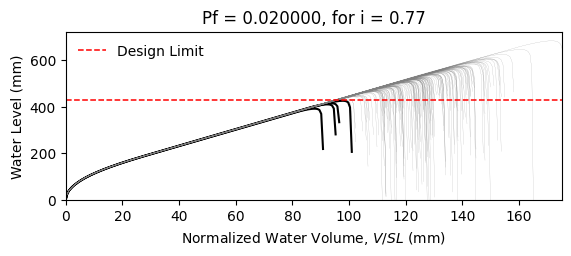

Data behind this chart, as committed beside it:
W14X22, L = 360.0 in, slope = 0.020833333333333332 in/in, dead load = 6.944444444444444e-05 kip/in…
zwlim AISC Appendix 2, zwlim DAMP, zwlim Proposed for ASCE 7, zwlim Neglect Ponding, dhnom Denver, dhnom New York, dhnom New Orleans, dh Denver, dh New York, dh New Orleans, dmax
15.16, 15.45, 13.32, 15.16, 5.132, 5.132, 5.132, 6.512, 6.512, 6.512, 22.05, Safe, 
15.16, 15.45, 13.32, 15.16, 5.132, 5.132, 5.132, 6.512, 6.512, 6.512, 19.26, Safe, 
15.16, 15.45, 13.32, 15.16, 5.132, 5.132, 5.132, 6.512, 6.512, 6.512, 18.53, Safe, 
15.16, 15.45, 13.32, 15.16, 5.132, 5.132, 5.132, 6.512, 6.512, 6.512, 21.77, Safe, 
15.16, 15.45, 13.32, 15.16, 5.132, 5.132, 5.132, 6.512, 6.512, 6.512, 18.28, Safe, 
15.16, 15.45, 13.32, 15.16, 5.132, 5.132, 5.132, 6.512, 6.512, 6.512, 26.93, Safe, 
15.16, 15.45, 13.32, 15.16, 5.132, 5.132, 5.132, 6.512, 6.512, 6.512, 20.34, Safe, 
15.16, 15.45, 13.32, 15.16, 5.132, 5.132, 5.132, 6.512, 6.512, 6.512, 18.45, Safe, 
15.16, 15.45, 13.32, 15.16, 5.132, 5.132, 5.132, 6.512, 6.512, 6.512, 21.27, Safe, 
15.16, 15.45, 13.32, 15.16, 5.132, 5.132, 5.132, 6.512, 6.512, 6.512, 19.99, Safe, 
15.16, 15.45, 13.32, 15.16, 5.132, 5.132, 5.132, 6.512, 6.512, 6.512, 17.63, Safe, 
15.16, 15.45, 13.32, 15.16, 5.132, 5.132, 5.132, 6.512, 6.512, 6.512, 17.02, Safe, 
15.16, 15.45, 13.32, 15.16, 5.132, 5.132, 5.132, 6.512, 6.512, 6.512, 21.46, Safe, 
15.16, 15.45, 13.32, 15.16, 5.132, 5.132, 5.132, 6.512, 6.512, 6.512, 18.86, Safe, 
15.16, 15.45, 13.32, 15.16, 5.132, 5.132, 5.132, 6.512, 6.512, 6.512, 21.86, Safe, 
15.16, 15.45, 13.32, 15.16, 5.132, 5.132, 5.132, 6.512, 6.512, 6.512, 19.86, Safe, 
15.16, 15.45, 13.32, 15.16, 5.132, 5.132, 5.132, 6.512, 6.512, 6.512, 20.52, Safe, 
15.16, 15.45, 13.32, 15.16, 5.132, 5.132, 5.132, 6.512, 6.512, 6.512, 22.45, Safe, 
15.16, 15.45, 13.32, 15.16, 5.132, 5.132, 5.132, 6.512, 6.512, 6.512, 18.39, Safe, 
15.16, 15.45, 13.32, 15.16, 5.132, 5.132, 5.132, 6.512, 6.512, 6.512, 19.33, Safe, 
15.16, 15.45, 13.32, 15.16, 5.132, 5.132, 5.132, 6.512, 6.512, 6.512, 18.3, Safe, 
15.16, 15.45, 13.32, 15.16, 5.132, 5.132, 5.132, 6.512, 6.512, 6.512, 21.69, Safe, 
15.16, 15.45, 13.32, 15.16, 5.132, 5.132, 5.132, 6.512, 6.512, 6.512, 22.57, Safe, 
15.16, 15.45, 13.32, 15.16, 5.132, 5.132, 5.132, 6.512, 6.512, 6.512, 20.09, Safe, 
15.16, 15.45, 13.32, 15.16, 5.132, 5.132, 5.132, 6.512, 6.512, 6.512, 19.21, Safe, 
15.16, 15.45, 13.32, 15.16, 5.132, 5.132, 5.132, 6.512, 6.512, 6.512, 16.95, Safe, 
15.16, 15.45, 13.32, 15.16, 5.132, 5.132, 5.132, 6.512, 6.512, 6.512, 21.16, Safe, 
15.16, 15.45, 13.32, 15.16, 5.132, 5.132, 5.132, 6.512, 6.512, 6.512, 20.85, Safe, 
15.16, 15.45, 13.32, 15.16, 5.132, 5.132, 5.132, 6.512, 6.512, 6.512, 18.47, Safe, 
15.16, 15.45, 13.32, 15.16, 5.132, 5.132, 5.132, 6.512, 6.512, 6.512, 23.29, Safe, 
15.16, 15.45, 13.32, 15.16, 5.132, 5.132, 5.132, 6.512, 6.512, 6.512, 20.47, Safe, 
15.16, 15.45, 13.32, 15.16, 5.132, 5.132, 5.132, 6.512, 6.512, 6.512, 21.19, Safe, 
15.16, 15.45, 13.32, 15.16, 5.132, 5.132, 5.132, 6.512, 6.512, 6.512, 19.03, Safe, 
15.16, 15.45, 13.32, 15.16, 5.132, 5.132, 5.132, 6.512, 6.512, 6.512, 22.61, Safe, 
15.16, 15.45, 13.32, 15.16, 5.132, 5.132, 5.132, 6.512, 6.512, 6.512, 21.51, Safe, 
15.16, 15.45, 13.32, 15.16, 5.132, 5.132, 5.132, 6.512, 6.512, 6.512, 18.4, Safe, 
15.16, 15.45, 13.32, 15.16, 5.132, 5.132, 5.132, 6.512, 6.512, 6.512, 20.82, Safe, 
15.16, 15.45, 13.32, 15.16, 5.132, 5.132, 5.132, 6.512, 6.512, 6.512, 21.17, Safe, 
15.16, 15.45, 13.32, 15.16, 5.132, 5.132, 5.132, 6.512, 6.512, 6.512, 22.06, Safe, 
15.16, 15.45, 13.32, 15.16, 5.132, 5.132, 5.132, 6.512, 6.512, 6.512, 17.83, Safe, 
15.16, 15.45, 13.32, 15.16, 5.132, 5.132, 5.132, 6.512, 6.512, 6.512, 22.53, Safe, 
15.16, 15.45, 13.32, 15.16, 5.132, 5.132, 5.132, 6.512, 6.512, 6.512, 19.04, Safe, 
15.16, 15.45, 13.32, 15.16, 5.132, 5.132, 5.132, 6.512, 6.512, 6.512, 19.99, Safe, 
15.16, 15.45, 13.32, 15.16, 5.132, 5.132, 5.132, 6.512, 6.512, 6.512, 19.51, Safe, 
15.16, 15.45, 13.32, 15.16, 5.132, 5.132, 5.132, 6.512, 6.512, 6.512, 22.27, Safe, 
15.16, 15.45, 13.32, 15.16, 5.132, 5.132, 5.132, 6.512, 6.512, 6.512, 17.42, Safe, 
15.16, 15.45, 13.32, 15.16, 5.132, 5.132, 5.132, 6.512, 6.512, 6.512, 20.33, Safe, 
15.16, 15.45, 13.32, 15.16, 5.132, 5.132, 5.132, 6.512, 6.512, 6.512, 19.03, Safe, 
15.16, 15.45, 13.32, 15.16, 5.132, 5.132, 5.132, 6.512, 6.512, 6.512, 20.39, Safe, 
15.16, 15.45, 13.32, 15.16, 5.132, 5.132, 5.132, 6.512, 6.512, 6.512, 18.59, Safe, 
15.16, 15.45, 13.32, 15.16, 5.132, 5.132, 5.132, 6.512, 6.512, 6.512, 21.72, Safe, 
15.16, 15.45, 13.32, 15.16, 5.132, 5.132, 5.132, 6.512, 6.512, 6.512, 16.34, Fail, 
15.16, 15.45, 13.32, 15.16, 5.132, 5.132, 5.132, 6.512, 6.512, 6.512, 20.45, Safe, 
15.16, 15.45, 13.32, 15.16, 5.132, 5.132, 5.132, 6.512, 6.512, 6.512, 19.01, Safe, 
15.16, 15.45, 13.32, 15.16, 5.132, 5.132, 5.132, 6.512, 6.512, 6.512, 23.17, Safe, 
15.16, 15.45, 13.32, 15.16, 5.132, 5.132, 5.132, 6.512, 6.512, 6.512, 18.91, Safe, 
15.16, 15.45, 13.32, 15.16, 5.132, 5.132, 5.132, 6.512, 6.512, 6.512, 20, Safe, 
15.16, 15.45, 13.32, 15.16, 5.132, 5.132, 5.132, 6.512, 6.512, 6.512, 18.88, Safe, 
15.16, 15.45, 13.32, 15.16, 5.132, 5.132, 5.132, 6.512, 6.512, 6.512, 17.1, Safe, 
... 142 more rows
